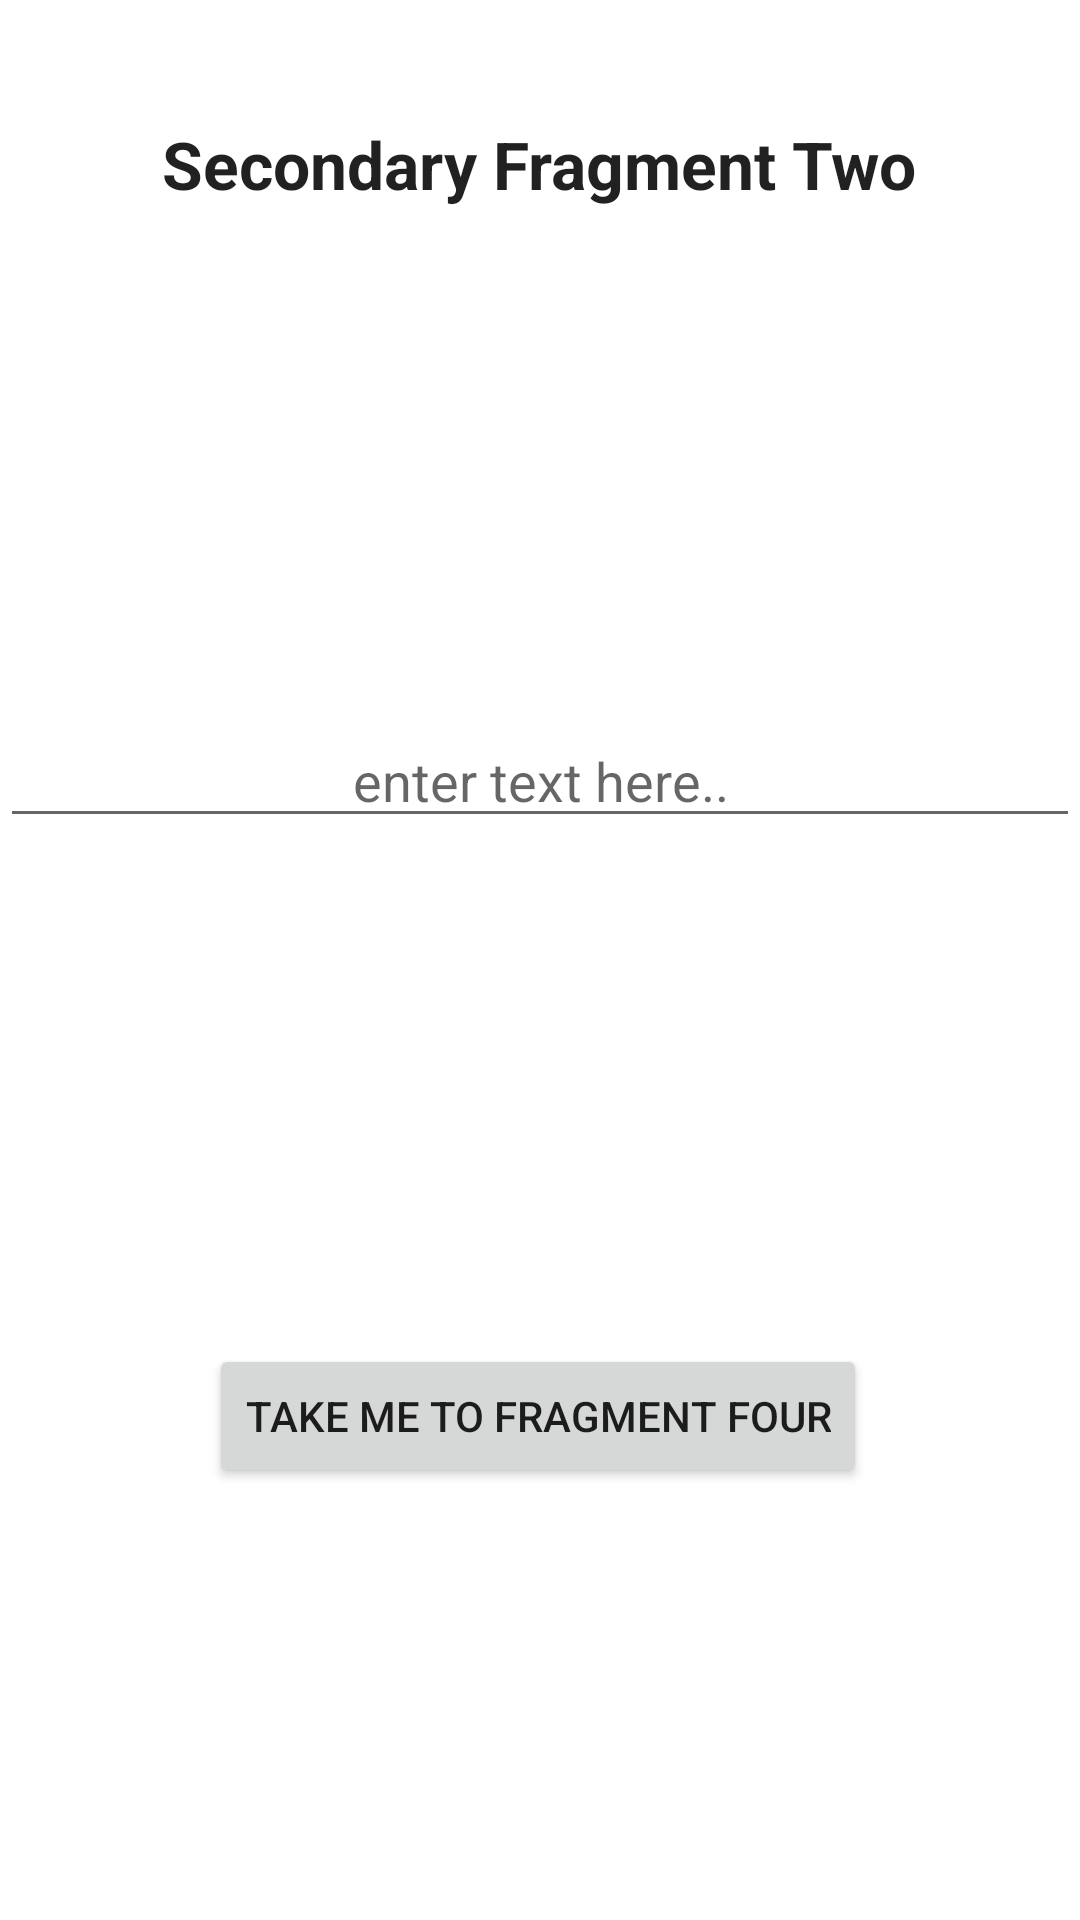

Reconstruct the res/layout file that produces this screen, plus the resources it refers to.
<!-- AndroidManifest.xml: application theme Theme.NavigationComponentsDemo -->
<!-- res/layout/fragment_secondary_nav_component_two.xml -->
<?xml version="1.0" encoding="utf-8"?>
<androidx.constraintlayout.widget.ConstraintLayout xmlns:android="http://schemas.android.com/apk/res/android"
    xmlns:app="http://schemas.android.com/apk/res-auto"
    xmlns:tools="http://schemas.android.com/tools"
    android:layout_width="match_parent"
    android:layout_height="match_parent">

    <EditText
        android:id="@+id/textViewId"
        android:layout_width="match_parent"
        android:layout_height="wrap_content"
        android:gravity="center"
        android:hint="enter text here.."
        app:layout_constraintBottom_toTopOf="@+id/buttonId"
        app:layout_constraintHorizontal_bias="0.497"
        app:layout_constraintLeft_toLeftOf="parent"
        app:layout_constraintRight_toRightOf="parent"
        app:layout_constraintTop_toBottomOf="@+id/textView2" />

    <Button
        android:id="@+id/buttonId"
        android:layout_width="wrap_content"
        android:layout_height="wrap_content"
        android:layout_marginBottom="144dp"
        android:text="Take me to Fragment Four"
        app:layout_constraintBottom_toBottomOf="parent"
        app:layout_constraintEnd_toEndOf="parent"
        app:layout_constraintHorizontal_bias="0.496"
        app:layout_constraintStart_toStartOf="parent" />

    <TextView
        style="@style/TextAppearance.AppCompat.Large"
        android:textStyle="bold"
        android:id="@+id/textView2"
        android:layout_width="wrap_content"
        android:layout_height="wrap_content"
        android:layout_marginTop="40dp"
        android:text="Secondary Fragment Two"
        app:layout_constraintEnd_toEndOf="parent"
        app:layout_constraintHorizontal_bias="0.498"
        app:layout_constraintStart_toStartOf="parent"
        app:layout_constraintTop_toTopOf="parent" />

</androidx.constraintlayout.widget.ConstraintLayout>
<!-- resources referenced by this layout -->
<resources>
  <style name="Theme.NavigationComponentsDemo" parent="Theme.MaterialComponents.DayNight.DarkActionBar">
          
          <item name="colorPrimary">@color/purple_500</item>
          <item name="colorPrimaryVariant">@color/purple_700</item>
          <item name="colorOnPrimary">@color/white</item>
          
          <item name="colorSecondary">@color/teal_200</item>
          <item name="colorSecondaryVariant">@color/teal_700</item>
          <item name="colorOnSecondary">@color/black</item>
          
          <item name="android:statusBarColor" tools:targetApi="l">?attr/colorPrimaryVariant</item>
          
      </style>
  <!-- not gathered from this repository: default colours our renderer supplied (Android Studio template values) -->
  <color name="purple_500">#FF6200EE</color>
  <color name="purple_700">#FF3700B3</color>
  <color name="teal_200">#FF03DAC5</color>
  <color name="teal_700">#FF018786</color>
  <color name="black">#FF000000</color>
  <color name="white">#FFFFFFFF</color>
</resources>
